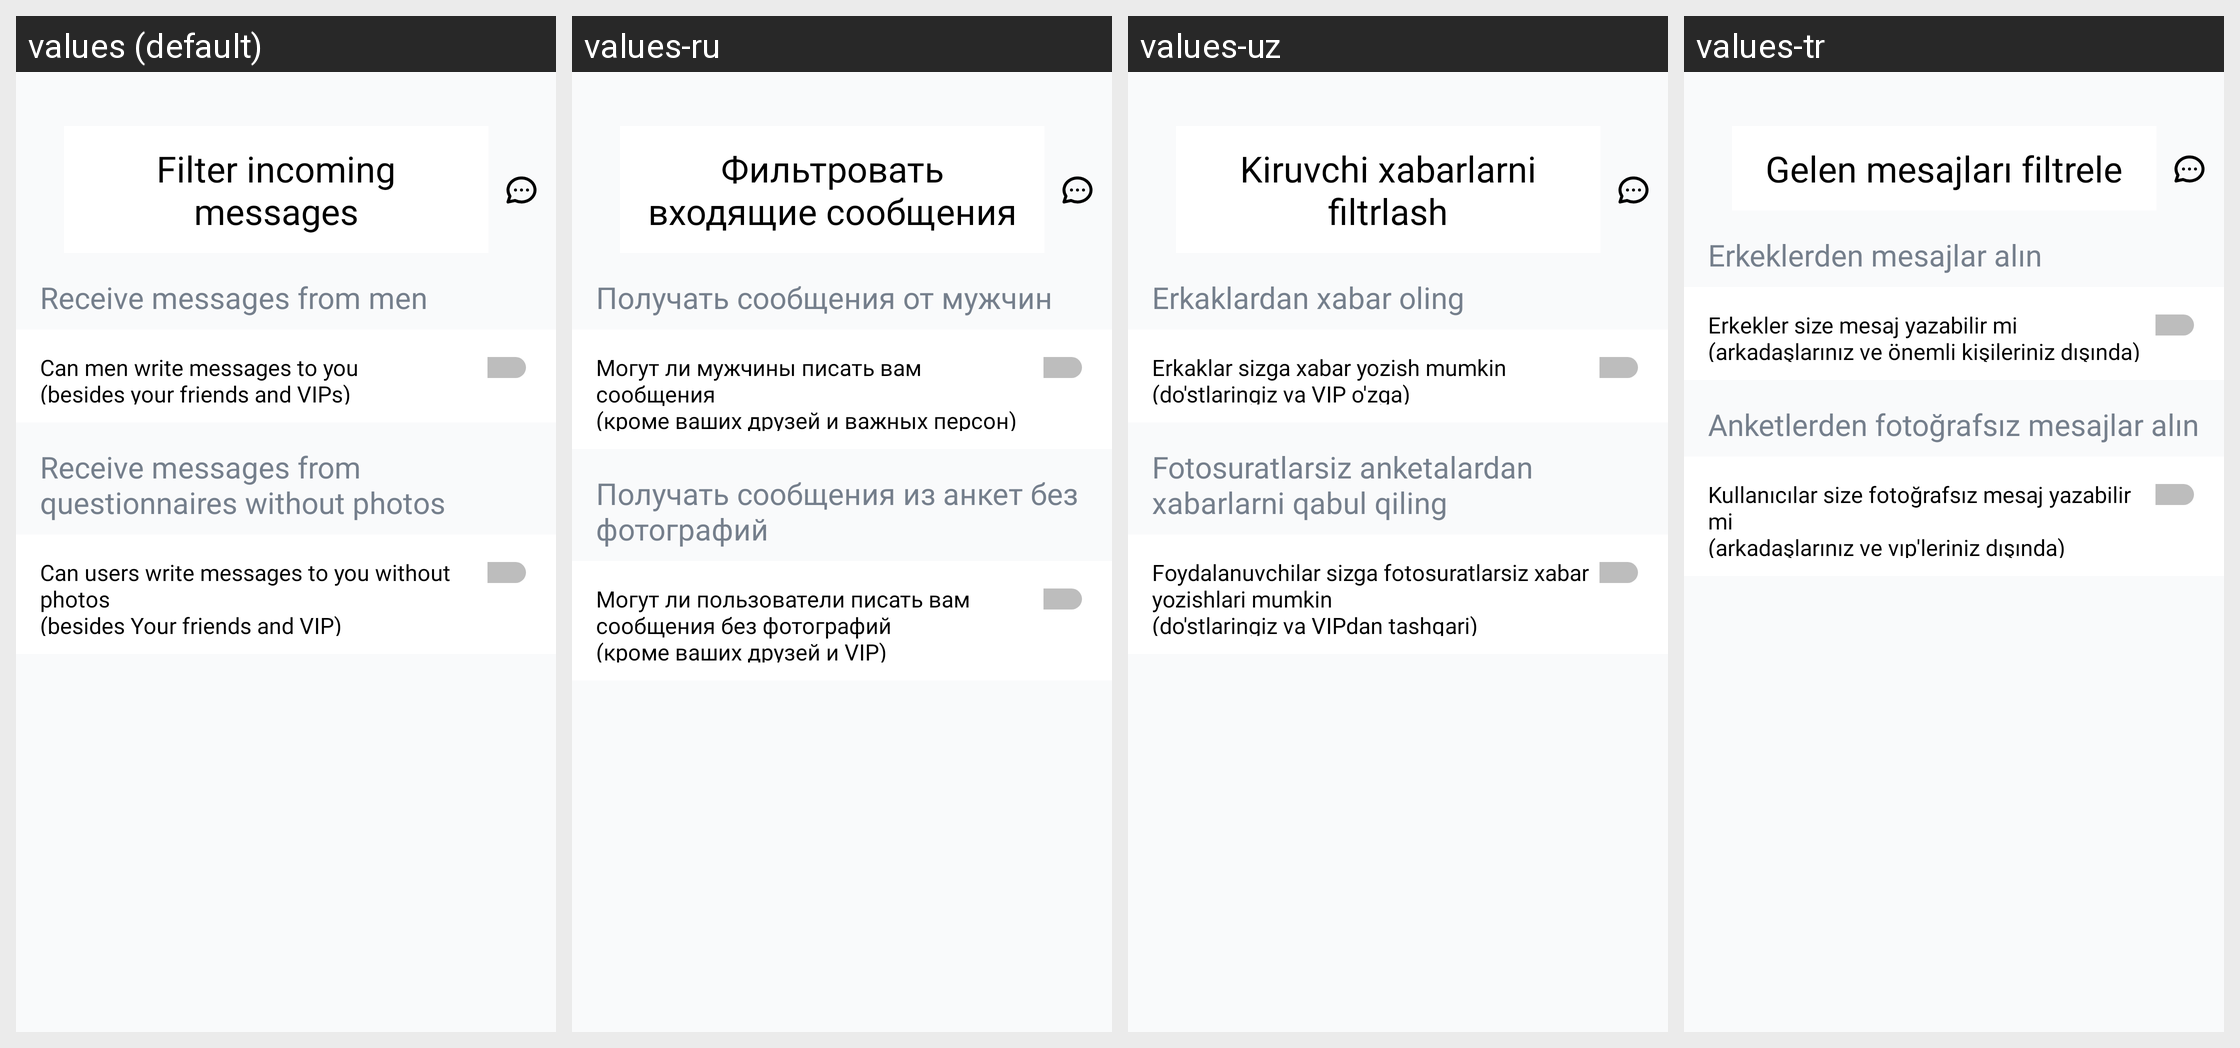

The same Android screen rendered under several of its app's locales, left to right. List the strings drawn on it with the default value and each locale's translation.
Android screen res/layout/fragment_filter_messages.xml rendered under 4 locales, left to right: values (default), values-ru, values-uz, values-tr. Device: Nexus 5 (rendered at 1080×1920; each locale shown at half size, 540×960, under a caption strip naming it); theme Theme.Googoosha.
Strings drawn on this screen, with the default value and each locale's value (text and hints the layout hard-codes, and strings that could not be matched under every locale, appear in the picture but are not listed):

to_filter_incoming_messages
  values: Filter incoming messages
  values-ru: Фильтровать входящие сообщения
  values-uz: Kiruvchi xabarlarni filtrlash
  values-tr: Gelen mesajları filtrele

receive_from_men
  values: Receive messages from men
  values-ru: Получать сообщения от мужчин
  values-uz: Erkaklardan xabar oling
  values-tr: Erkeklerden mesajlar alın

receive_from_men_text
  values: Can men write messages to you
      (besides your friends and VIPs)
  values-ru: Могут ли мужчины писать вам сообщения
      (кроме ваших друзей и важных персон)
  values-uz: Erkaklar sizga xabar yozish mumkin
      (do'stlaringiz va VIP o'zga)
  values-tr: Erkekler size mesaj yazabilir mi
      (arkadaşlarınız ve önemli kişileriniz dışında)

receive_from_questionnaires
  values: Receive messages from questionnaires without photos
  values-ru: Получать сообщения из анкет без фотографий
  values-uz: Fotosuratlarsiz anketalardan xabarlarni qabul qiling
  values-tr: Anketlerden fotoğrafsız mesajlar alın

receive_from_questionnaires_text
  values: Can users write messages to you without photos
      (besides Your friends and VIP)
  values-ru: Могут ли пользователи писать вам сообщения без фотографий
      (кроме ваших друзей и VIP)
  values-uz: Foydalanuvchilar sizga fotosuratlarsiz xabar yozishlari mumkin
      (do'stlaringiz va VIPdan tashqari)
  values-tr: Kullanıcılar size fotoğrafsız mesaj yazabilir mi
      (arkadaşlarınız ve vıp'leriniz dışında)
